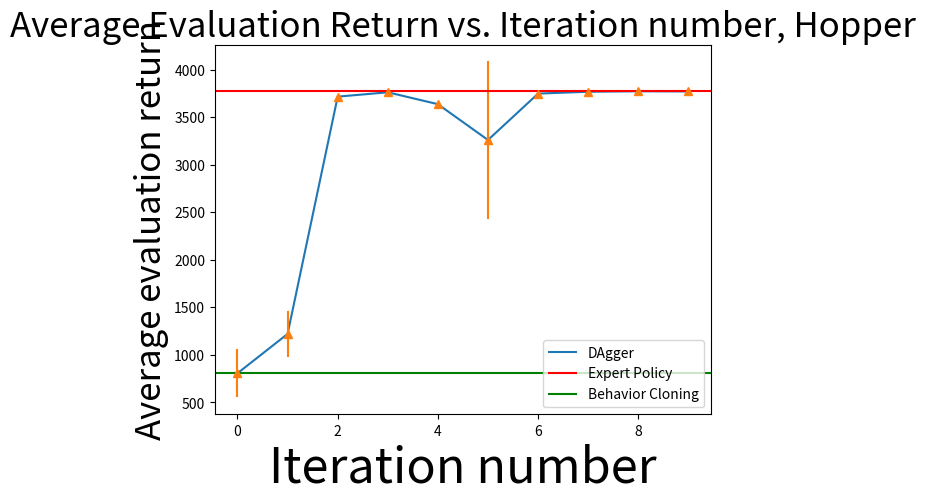

This figure's Python source:
'''
********** Iteration 0 ************

Training agent using sampled data from replay buffer...

Beginning logging procedure...

Collecting data for eval...
317
709
1057
1279
1442
1675
1945
2257
2485
2748
2899
3061
3210
3444
3678
4040
4267
4555
4829
5101
Eval_AverageReturn : 805.3884887695312
Eval_StdReturn : 254.06129455566406
Eval_MaxReturn : 1259.5030517578125
Eval_MinReturn : 382.7875061035156
Eval_AverageEpLen : 255.05
Train_AverageReturn : 3772.67041015625
Train_StdReturn : 1.9483642578125
Train_MaxReturn : 3774.61865234375
Train_MinReturn : 3770.721923828125
Train_AverageEpLen : 1000.0
Train_EnvstepsSoFar : 0
TimeSinceStart : 2.7844021320343018
Training Loss : 0.042727530002593994
Initial_DataCollection_AverageReturn : 3772.67041015625
Done logging...




********** Iteration 1 ************

Collecting data to be used for training...
233
366
546
850
996
1098
1259
1541
1679
2112
2342
2599
2872
3238
3628
4001
4145
4311
4578
4680
5020

Relabelling collected observations with labels from an expert policy...

Training agent using sampled data from replay buffer...

Beginning logging procedure...

Collecting data for eval...
327
708
1009
1353
1705
2015
2316
2600
3110
3414
3716
4109
4549
4847
5150
Eval_AverageReturn : 1219.3148193359375
Eval_StdReturn : 238.6702423095703
Eval_MaxReturn : 1870.30322265625
Eval_MinReturn : 956.8423461914062
Eval_AverageEpLen : 343.3333333333333
Train_AverageReturn : 737.3244018554688
Train_StdReturn : 372.7135009765625
Train_MaxReturn : 1415.67529296875
Train_MinReturn : 215.6114044189453
Train_AverageEpLen : 239.04761904761904
Train_EnvstepsSoFar : 5020
TimeSinceStart : 6.490494251251221
Training Loss : 0.0644458681344986
Initial_DataCollection_AverageReturn : 3772.67041015625
Done logging...




********** Iteration 2 ************

Collecting data to be used for training...
286
564
931
1233
1517
1792
2079
2433
2700
3074
3386
3754
4096
4439
4738
5012

Relabelling collected observations with labels from an expert policy...

Training agent using sampled data from replay buffer...

Beginning logging procedure...

Collecting data for eval...
1000
2000
3000
4000
5000
Eval_AverageReturn : 3715.65966796875
Eval_StdReturn : 14.075490951538086
Eval_MaxReturn : 3733.313720703125
Eval_MinReturn : 3694.15478515625
Eval_AverageEpLen : 1000.0
Train_AverageReturn : 1084.855224609375
Train_StdReturn : 153.6315155029297
Train_MaxReturn : 1340.3980712890625
Train_MinReturn : 896.1377563476562
Train_AverageEpLen : 313.25
Train_EnvstepsSoFar : 10032
TimeSinceStart : 10.67008638381958
Training Loss : 0.03346988931298256
Initial_DataCollection_AverageReturn : 3772.67041015625
Done logging...




********** Iteration 3 ************

Collecting data to be used for training...
1000
2000
3000
4000
5000

Relabelling collected observations with labels from an expert policy...

Training agent using sampled data from replay buffer...

Beginning logging procedure...

Collecting data for eval...
1000
2000
3000
4000
5000
Eval_AverageReturn : 3761.49951171875
Eval_StdReturn : 13.890254974365234
Eval_MaxReturn : 3782.0283203125
Eval_MinReturn : 3739.85888671875
Eval_AverageEpLen : 1000.0
Train_AverageReturn : 3700.676513671875
Train_StdReturn : 17.514328002929688
Train_MaxReturn : 3731.949462890625
Train_MinReturn : 3678.98046875
Train_AverageEpLen : 1000.0
Train_EnvstepsSoFar : 15032
TimeSinceStart : 14.707746744155884
Training Loss : 0.02943291701376438
Initial_DataCollection_AverageReturn : 3772.67041015625
Done logging...




********** Iteration 4 ************

Collecting data to be used for training...
1000
2000
3000
3519
4519
5519

Relabelling collected observations with labels from an expert policy...

Training agent using sampled data from replay buffer...

Beginning logging procedure...

Collecting data for eval...
1000
2000
3000
4000
5000
Eval_AverageReturn : 3636.461669921875
Eval_StdReturn : 21.491504669189453
Eval_MaxReturn : 3672.09130859375
Eval_MinReturn : 3615.14208984375
Eval_AverageEpLen : 1000.0
Train_AverageReturn : 3456.243408203125
Train_StdReturn : 659.3074951171875
Train_MaxReturn : 3760.30908203125
Train_MinReturn : 1982.10546875
Train_AverageEpLen : 919.8333333333334
Train_EnvstepsSoFar : 20551
TimeSinceStart : 18.96409010887146
Training Loss : 0.01747712306678295
Initial_DataCollection_AverageReturn : 3772.67041015625
Done logging...




********** Iteration 5 ************

Collecting data to be used for training...
1000
2000
3000
4000
5000

Relabelling collected observations with labels from an expert policy...

Training agent using sampled data from replay buffer...

Beginning logging procedure...

Collecting data for eval...
756
1756
2756
3756
4756
5180
Eval_AverageReturn : 3259.700439453125
Eval_StdReturn : 826.552734375
Eval_MaxReturn : 3785.47900390625
Eval_MinReturn : 1568.86767578125
Eval_AverageEpLen : 863.3333333333334
Train_AverageReturn : 3656.034423828125
Train_StdReturn : 33.14698791503906
Train_MaxReturn : 3691.195068359375
Train_MinReturn : 3611.701904296875
Train_AverageEpLen : 1000.0
Train_EnvstepsSoFar : 25551
TimeSinceStart : 23.029122591018677
Training Loss : 0.020354261621832848
Initial_DataCollection_AverageReturn : 3772.67041015625
Done logging...




********** Iteration 6 ************

Collecting data to be used for training...
1000
1506
2428
3428
4376
5159

Relabelling collected observations with labels from an expert policy...

Training agent using sampled data from replay buffer...

Beginning logging procedure...

Collecting data for eval...
1000
2000
3000
4000
5000
Eval_AverageReturn : 3747.729248046875
Eval_StdReturn : 7.543168544769287
Eval_MaxReturn : 3760.114013671875
Eval_MinReturn : 3738.79443359375
Eval_AverageEpLen : 1000.0
Train_AverageReturn : 3275.205078125
Train_StdReturn : 665.4041748046875
Train_MaxReturn : 3787.7529296875
Train_MinReturn : 1922.8687744140625
Train_AverageEpLen : 859.8333333333334
Train_EnvstepsSoFar : 30710
TimeSinceStart : 27.294807195663452
Training Loss : 0.0143150445073843
Initial_DataCollection_AverageReturn : 3772.67041015625
Done logging...




********** Iteration 7 ************

Collecting data to be used for training...
1000
2000
3000
4000
5000

Relabelling collected observations with labels from an expert policy...

Training agent using sampled data from replay buffer...

Beginning logging procedure...

Collecting data for eval...
1000
2000
3000
4000
5000
Eval_AverageReturn : 3767.30810546875
Eval_StdReturn : 5.218597888946533
Eval_MaxReturn : 3776.998779296875
Eval_MinReturn : 3761.474609375
Eval_AverageEpLen : 1000.0
Train_AverageReturn : 3745.25244140625
Train_StdReturn : 4.676003456115723
Train_MaxReturn : 3751.125732421875
Train_MinReturn : 3738.197021484375
Train_AverageEpLen : 1000.0
Train_EnvstepsSoFar : 35710
TimeSinceStart : 31.94265055656433
Training Loss : 0.012268775142729282
Initial_DataCollection_AverageReturn : 3772.67041015625
Done logging...




********** Iteration 8 ************

Collecting data to be used for training...
1000
2000
3000
4000
5000

Relabelling collected observations with labels from an expert policy...

Training agent using sampled data from replay buffer...

Beginning logging procedure...

Collecting data for eval...
1000
2000
3000
4000
5000
Eval_AverageReturn : 3772.176513671875
Eval_StdReturn : 3.2034425735473633
Eval_MaxReturn : 3775.921875
Eval_MinReturn : 3766.4580078125
Eval_AverageEpLen : 1000.0
Train_AverageReturn : 3768.501220703125
Train_StdReturn : 5.651343822479248
Train_MaxReturn : 3776.884765625
Train_MinReturn : 3761.32080078125
Train_AverageEpLen : 1000.0
Train_EnvstepsSoFar : 40710
TimeSinceStart : 36.180213928222656
Training Loss : 0.007023342419415712
Initial_DataCollection_AverageReturn : 3772.67041015625
Done logging...




********** Iteration 9 ************

Collecting data to be used for training...
1000
2000
3000
4000
5000

Relabelling collected observations with labels from an expert policy...

Training agent using sampled data from replay buffer...

Beginning logging procedure...

Collecting data for eval...
1000
2000
3000
4000
5000
Eval_AverageReturn : 3770.44775390625
Eval_StdReturn : 2.686861991882324
Eval_MaxReturn : 3772.604248046875
Eval_MinReturn : 3765.247314453125
Eval_AverageEpLen : 1000.0
Train_AverageReturn : 3775.505126953125
Train_StdReturn : 2.495695114135742
Train_MaxReturn : 3779.62255859375
Train_MinReturn : 3772.45849609375
Train_AverageEpLen : 1000.0
Train_EnvstepsSoFar : 45710
TimeSinceStart : 40.300938844680786
Training Loss : 0.00863590743392706
Initial_DataCollection_AverageReturn : 3772.67041015625
Done logging...
'''

# plot the Eval_AverageReturn vs iteration number from the comment above
import matplotlib.pyplot as plt

if __name__ == '__main__':
    eval_returns = [
        805.3884887695312,
        1219.3148193359375,
        3715.65966796875,
        3761.49951171875,
        3636.461669921875,
        3259.700439453125,
        3747.729248046875,
        3767.30810546875,
        3772.176513671875,
        3770.44775390625
    ]

    stdreturn = [
        254.06129455566406,
        238.6702423095703,
        14.075490951538086,
        13.890254974365234,
        21.491504669189453,
        826.552734375,
        7.543168544769287,
        5.218597888946533,
        3.2034425735473633,
        2.686861991882324
    ]

    iterations = [i for i in range(10)]

    # Also connect all the points with a line
    plt.plot(iterations, eval_returns)
    
    plt.errorbar(iterations, eval_returns, stdreturn, linestyle='None', marker='^')

    # Draw a horizontal line at y=4713.6533203125
    plt.axhline(y=3772.67, color='r', linestyle='-')

    # Draw a horizontal line at y=1502.93
    plt.axhline(y=805.38, color='g', linestyle='-')

    # Increase the size of these labels
    plt.xlabel('Iteration number', fontsize=35)
    plt.ylabel('Average evaluation return', fontsize=25)
    plt.title('Average Evaluation Return vs. Iteration number, Hopper', fontsize=25)
    plt.legend(['DAgger', 'Expert Policy', 'Behavior Cloning'], loc='lower right')
    plt.show()